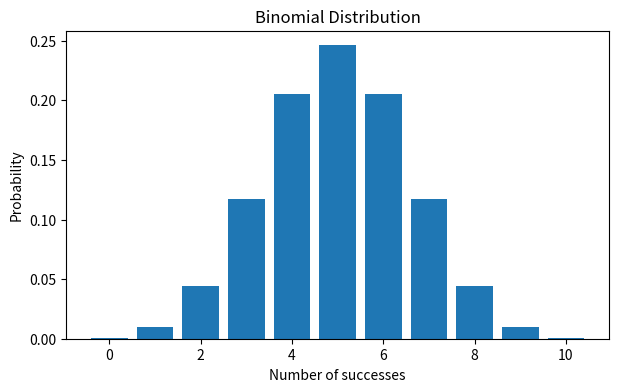
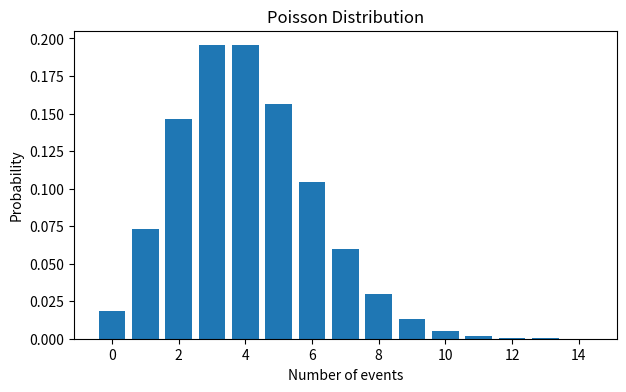

The matplotlib source for these figures, in order:
import numpy as np
import matplotlib.pyplot as plt
from scipy.stats import binom, poisson

# Binomial distribution
n, p = 10, 0.5
x = np.arange(0, n + 1)
y = binom.pmf(x, n, p)
plt.figure(figsize=(7,4))
plt.bar(x, y)
plt.xlabel("Number of successes")
plt.ylabel("Probability")
plt.title("Binomial Distribution")
plt.show()

# Poisson distribution
lam = 4
x = np.arange(0, 15)
y = poisson.pmf(x, lam)
plt.figure(figsize=(7,4))
plt.bar(x, y)
plt.xlabel("Number of events")
plt.ylabel("Probability")
plt.title("Poisson Distribution")
plt.show()
